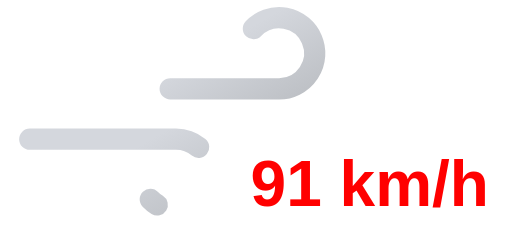
t = 0.00 s
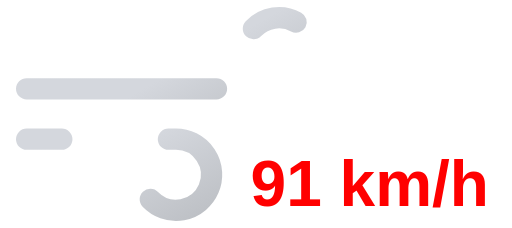
t = 0.45 s
t = 0.90 s: frame unchanged from t = 0.00 s, image omitted
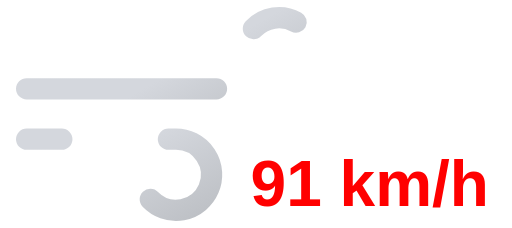
t = 1.35 s

The animated SVG that drew these frames (rendered in a browser with its animation timeline set to each time). Animation: 2 SMIL elements (animate=2); one cycle of 1.80 s, repeats indefinitely.

<svg xmlns="http://www.w3.org/2000/svg" xmlns:xlink="http://www.w3.org/1999/xlink" viewBox="8 16 72 32">
	<defs>
		<linearGradient id="a" x1="27.56" y1="17.64" x2="38.27" y2="36.19" gradientUnits="userSpaceOnUse">
			<stop offset="0" stop-color="#d4d7dd"/>
			<stop offset="0.45" stop-color="#d4d7dd"/>
			<stop offset="1" stop-color="#bec1c6"/>
		</linearGradient>
		<linearGradient id="b" x1="19.96" y1="29.03" x2="31.37" y2="48.8" xlink:href="#a"/>
	</defs>
	<path d="M43.64,20a5,5,0,1,1,3.61,8.46H11.75" fill="none" stroke-dasharray="35 22" stroke-linecap="round" stroke-miterlimit="10" stroke-width="3" stroke="url(#a)">
		<animate attributeName="stroke-dashoffset" values="-57; 57" dur="1.8s" repeatCount="indefinite"/>
	</path>
	<path d="M29.14,44a5,5,0,1,0,3.61-8.46h-21" fill="none" stroke-dasharray="24 15" stroke-linecap="round" stroke-miterlimit="10" stroke-width="3" stroke="url(#b)">
		<animate attributeName="stroke-dashoffset" values="-39; 39" dur="1.8s" begin="-.525s" repeatCount="indefinite"/>
	</path>
	<path fill="#374151"/>
	<text x="60" y="45" font-family="Arial, sans-serif" font-size="9" font-weight="bold" fill="#ff0000" text-anchor="middle">91 km/h</text>
</svg>
